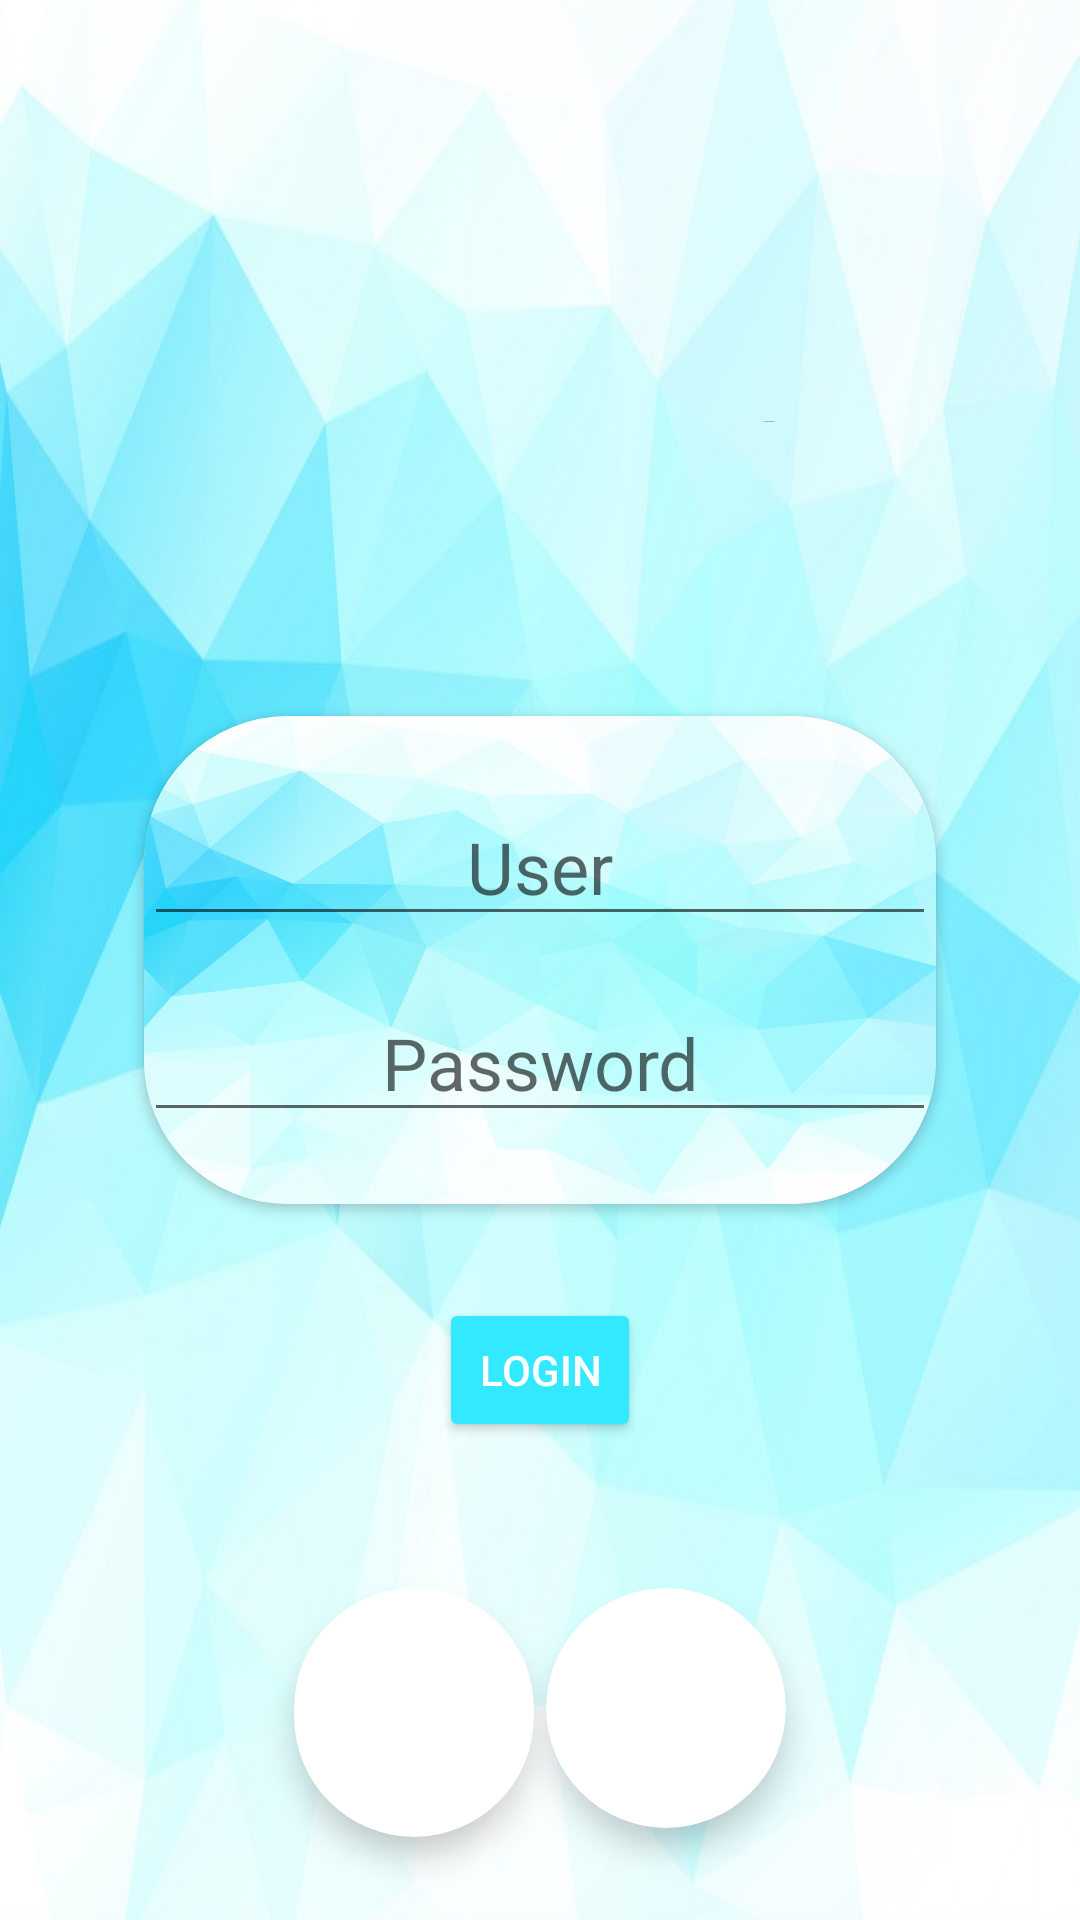

The Android layout XML behind this screen, and the referenced resources:
<!-- AndroidManifest.xml: application theme AppTheme -->
<!-- res/layout/activity_login_actividad.xml -->
<?xml version="1.0" encoding="utf-8"?>
<RelativeLayout
    xmlns:android="http://schemas.android.com/apk/res/android"
    xmlns:tools="http://schemas.android.com/tools"
    xmlns:app="http://schemas.android.com/apk/res-auto"
    android:layout_width="match_parent"
    android:layout_height="match_parent"
    android:background="@drawable/fondobluegeo"
    tools:context=".LoginActividad">

  <TextView
      android:layout_width="wrap_content"
      android:layout_height="wrap_content"
      android:layout_above="@+id/CardviewLogin"
      android:layout_alignStart="@+id/CardviewLogin"
      android:layout_alignEnd="@+id/CardviewLogin"
      android:layout_alignParentTop="true"
      android:layout_marginStart="0dp"
      android:layout_marginTop="130dp"
      android:layout_marginEnd="0dp"
      android:layout_marginBottom="50dp"
      android:gravity="center"
      android:text="Iniciar Sesión"
      android:textAppearance="@style/TextAppearance.AppCompat.Display1" />

  <androidx.cardview.widget.CardView
      android:id="@+id/CardviewLogin"
      android:layout_width="match_parent"
      android:layout_height="wrap_content"
      android:layout_centerVertical="true"
      android:layout_centerHorizontal="true"
      android:layout_margin="48dp"
      android:elevation="0dp"
      app:cardCornerRadius="48dp">

    <androidx.constraintlayout.widget.ConstraintLayout
        android:layout_width="match_parent"
        android:layout_height="wrap_content"
        android:orientation="vertical"
        android:background="@drawable/fondobluegeo">

      <EditText
          android:id="@+id/txtEditUser"
          android:layout_width="wrap_content"
          android:layout_height="wrap_content"
          android:layout_gravity="center"
          android:layout_marginStart="24dp"
          android:layout_marginTop="24dp"
          android:layout_marginEnd="24dp"
          android:ems="10"
          android:gravity="center"
          android:hint="User"
          android:textSize="24sp"
          app:layout_constraintEnd_toEndOf="parent"
          app:layout_constraintStart_toStartOf="parent"
          app:layout_constraintTop_toTopOf="parent" />

      <EditText
          android:id="@+id/txtEditPassword"
          android:layout_width="wrap_content"
          android:layout_height="wrap_content"
          android:layout_gravity="center"
          android:layout_marginStart="24dp"
          android:layout_marginTop="16dp"
          android:layout_marginEnd="24dp"
          android:layout_marginBottom="24dp"
          android:ems="10"
          android:gravity="center"
          android:hint="Password"
          android:inputType="textPassword"
          android:textSize="24sp"
          app:layout_constraintBottom_toBottomOf="parent"
          app:layout_constraintEnd_toEndOf="parent"
          app:layout_constraintStart_toStartOf="parent"
          app:layout_constraintTop_toBottomOf="@+id/txtEditUser" />

    </androidx.constraintlayout.widget.ConstraintLayout>

  </androidx.cardview.widget.CardView>


  <Button
      android:id="@+id/btnLogin"
      android:layout_width="wrap_content"
      android:layout_height="wrap_content"
      android:layout_below="@+id/CardviewLogin"
      android:layout_marginStart="-32dp"
      android:layout_marginTop="-17dp"
      android:layout_marginEnd="-32dp"
      android:layout_toStartOf="@+id/CardviewFacebook"
      android:layout_toEndOf="@+id/CardviewGoogle"
      android:backgroundTint="@color/colorazulclaro"
      android:text="Login"
      android:textColor="@color/white" />

  <androidx.cardview.widget.CardView
      android:id="@+id/CardviewGoogle"
      android:layout_width="80dp"
      android:layout_height="83dp"
      android:layout_below="@+id/CardviewLogin"
      android:layout_alignStart="@+id/CardviewLogin"
      android:layout_marginStart="50dp"
      android:layout_marginTop="80dp"
      android:shape="ring"
      app:cardCornerRadius="50dp"
      app:cardElevation="6dp">

    <ImageView
        android:id="@+id/imgGoogle"
        android:layout_width="match_parent"
        android:layout_height="match_parent"
        android:background="@drawable/googlelogo" />

  </androidx.cardview.widget.CardView>

  <androidx.cardview.widget.CardView
      android:id="@+id/CardviewFacebook"
      android:layout_width="80dp"
      android:layout_height="80dp"
      android:layout_below="@+id/CardviewLogin"
      android:layout_alignEnd="@+id/CardviewLogin"
      android:layout_marginTop="80dp"
      android:layout_marginEnd="50dp"
      android:shape="ring"
      app:cardCornerRadius="50dp"
      app:cardElevation="6dp">

    <ImageView
        android:layout_width="match_parent"
        android:layout_height="match_parent"
        android:background="@drawable/fblogo" />

  </androidx.cardview.widget.CardView>


</RelativeLayout>
<!-- resources referenced by this layout -->
<resources>
  <color name="colorazulclaro">#33E9FF</color>
  <color name="white">#FFFFFFFF</color>
  <!-- drawable fondobluegeo: jpg bitmap (drawable, 71135 bytes) -->
  <style name="AppTheme" parent="Theme.AppCompat.Light.NoActionBar">
  
          <item name="colorPrimary">#6460ED</item>
          <item name="colorPrimaryDark">#3B00C6</item>
          <item name="colorAccent">#2ACDCD</item>
      </style>
</resources>
